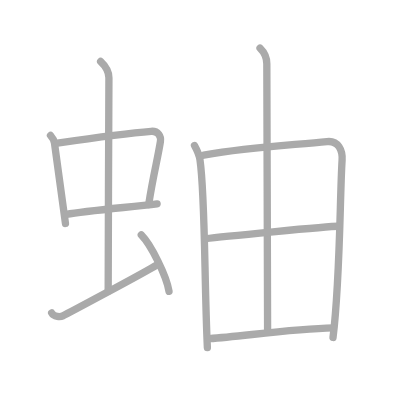
t = 0.00 s
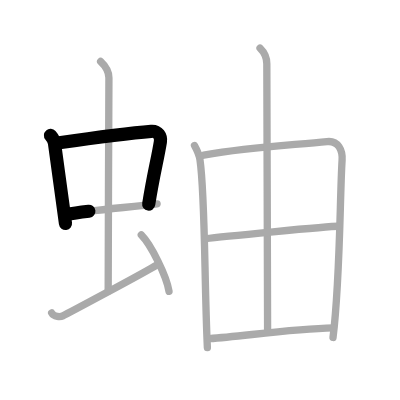
t = 2.25 s
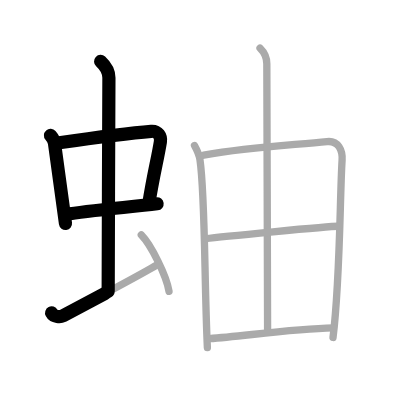
t = 4.50 s
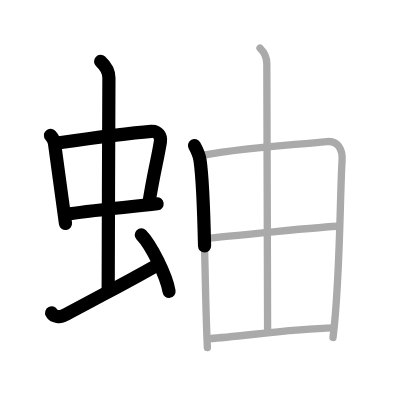
t = 6.50 s
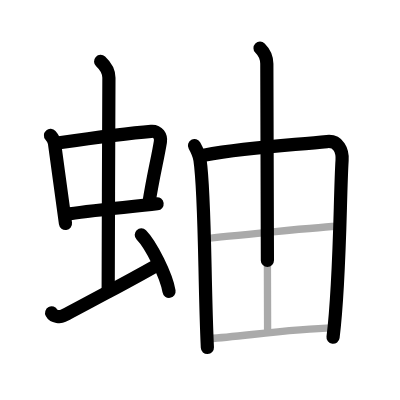
t = 8.75 s
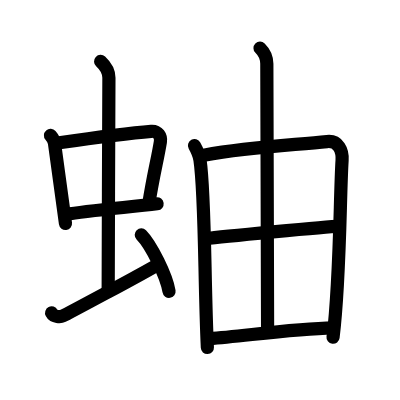
t = 11.00 s

The animated SVG that drew these frames (rendered in a browser with its animation timeline set to each time). Animation: 11 SMIL elements (animate=11); one cycle of 11.00 s.

<?xml version="1.0" standalone="no"?>
<!DOCTYPE svg PUBLIC "-//W3C//DTD SVG 1.1//EN"   "http://www.w3.org/Graphics/SVG/1.1/DTD/svg11.dtd">
<svg width="400px" height="400px"  version="1.1" xmlns="http://www.w3.org/2000/svg">
  <defs>
    <marker id="Triangle" viewBox="0 0 10 10" refX="0" refY="5" markerUnits="strokeWidth" markerWidth="3" style="stroke-opacity:0%;fill:#aaaaaa;" markerHeight="2" orient="auto">
      <path d="M 0 0 L 10 5 L 0 10 z" />
    </marker>
    
    <marker id="Arrow" viewBox="0 0 10 10" refX="5" refY="5" markerUnits="strokeWidth" markerWidth="1.8" style="stroke-opacity:0%;fill:#770000;" markerHeight="2" orient="auto">
      <path d="M 0 4 L 6 4 L 4 1 L 10 5 L 4 9 L 6 6 L 0 6 z" />
        <circle cx="5" cy="5" r="5" />
      </marker>
    
    <marker id="TriangleRed" viewBox="0 0 10 10" refX="0" refY="5" markerUnits="strokeWidth" markerWidth="3" style="stroke-opacity:0%;fill:#CC0000;" markerHeight="2" orient="auto">
      <path d="M 0 0 L 10 5 L 0 10 z" />
    </marker>
    
    <marker id="ArrowRed" viewBox="0 0 10 10" refX="5" refY="5" markerUnits="strokeWidth" markerWidth="1.8" style="stroke-opacity:0%;fill:#CC0000;" markerHeight="2" orient="auto">
      <path d="M 0 4 L 6 4 L 4 1 L 10 5 L 4 9 L 6 6 L 0 6 z" />
        <circle cx="5" cy="5" r="5" />
      </marker>
    
  </defs>
  
  <path style="fill:#ffffff; fill-opacity:100%; fill-rule:evenodd; stroke-width:0;" d="M 0 0 L 400px 0 L 400px 400px L 0 400px L 0 0" />

  <g transform="scale(3.6697247706422 3.6697247706422)">
<path style="fill:none; fill-opacity:0%; fill-rule:evenodd; stroke:#aaaaaa; stroke-opacity:100%; stroke-width: 1.5pt; stroke-linejoin:round; stroke-linecap:round;" d="M13.76 36.9c0.44 0.51 0.98 1.4 1.08 2.06c0.83 5.79 1.79 13.29 3 21.93"></path>
<path style="fill:none; fill-opacity:0%; fill-rule:evenodd; stroke:#aaaaaa; stroke-opacity:100%; stroke-width: 1.5pt; stroke-linejoin:round; stroke-linecap:round;" d="M15.64 38.98c6.66-0.97 20.74-2.83 25.56-3.2c1.88-0.14 2.74 1.38 2.51 2.83c-0.8 4.98-1.9 8.84-3.2 17.12"></path>
<path style="fill:none; fill-opacity:0%; fill-rule:evenodd; stroke:#aaaaaa; stroke-opacity:100%; stroke-width: 1.5pt; stroke-linejoin:round; stroke-linecap:round;" d="M18.08 58.43c5.36-0.98 17.24-1.98 24.73-2.89"></path>
<path style="fill:none; fill-opacity:0%; fill-rule:evenodd; stroke:#aaaaaa; stroke-opacity:100%; stroke-width: 1.5pt; stroke-linejoin:round; stroke-linecap:round;" d="M27.42 16.75c1.08 1 2.26 2.75 2.26 4.47c0 4.78-0.2 44.78-0.2 58.16"></path>
<path style="fill:none; fill-opacity:0%; fill-rule:evenodd; stroke:#aaaaaa; stroke-opacity:100%; stroke-width: 1.5pt; stroke-linejoin:round; stroke-linecap:round;" d="M14.07 85.27c0.6 1.16 2.46 1.11 3.06 0.82c0.6-0.29 22.04-11.65 25.76-13.97"></path>
<path style="fill:none; fill-opacity:0%; fill-rule:evenodd; stroke:#aaaaaa; stroke-opacity:100%; stroke-width: 1.5pt; stroke-linejoin:round; stroke-linecap:round;" d="M38.5 64c2.67 2.72 6.89 11.17 7.56 15.39"></path>
<path style="fill:none; fill-opacity:0%; fill-rule:evenodd; stroke:#aaaaaa; stroke-opacity:100%; stroke-width: 1.5pt; stroke-linejoin:round; stroke-linecap:round;" d="M53 39.67c0.75 1.36 1.33 2.76 1.5 3.94c1.43 9.72 1.16 33.19 2.01 51.1"></path>
<path style="fill:none; fill-opacity:0%; fill-rule:evenodd; stroke:#aaaaaa; stroke-opacity:100%; stroke-width: 1.5pt; stroke-linejoin:round; stroke-linecap:round;" d="M55.52 42.3c13.44-2.43 25.08-2.77 33.58-3.72c3.12-0.35 4.29 2.47 4.12 5.07c-0.62 9.55-0.5 32.58-2.47 48.31"></path>
<path style="fill:none; fill-opacity:0%; fill-rule:evenodd; stroke:#aaaaaa; stroke-opacity:100%; stroke-width: 1.5pt; stroke-linejoin:round; stroke-linecap:round;" d="M70.86 13.11c1.16 1.14 1.85 2.79 1.85 4.29c0.04 14.85 0.21 69.08 0.21 72.95"></path>
<path style="fill:none; fill-opacity:0%; fill-rule:evenodd; stroke:#aaaaaa; stroke-opacity:100%; stroke-width: 1.5pt; stroke-linejoin:round; stroke-linecap:round;" d="M56.04 65.03c3.71-0.47 33.15-3.37 36.22-3.37"></path>
<path style="fill:none; fill-opacity:0%; fill-rule:evenodd; stroke:#aaaaaa; stroke-opacity:100%; stroke-width: 1.5pt; stroke-linejoin:round; stroke-linecap:round;" d="M57.11 92.28c9.39-0.69 22.43-2.66 33.75-2.92"></path>

<path style="fill:none; fill-opacity:0%; fill-rule:evenodd; stroke:#000000; stroke-opacity:100%; stroke-width: 2.7pt; stroke-linejoin:round; stroke-linecap:round;" d="M13.76 36.9c0.44 0.51 0.98 1.4 1.08 2.06c0.83 5.79 1.79 13.29 3 21.93" pathLength="100" stroke-dashoffset="100" stroke-dasharray="100 105"><animate id="dashAnim1" attributeName="stroke-dashoffset" from="100" to="0" dur="1s" calcMode="linear" fill="freeze"/></path>
<path style="fill:none; fill-opacity:0%; fill-rule:evenodd; stroke:#000000; stroke-opacity:100%; stroke-width: 2.7pt; stroke-linejoin:round; stroke-linecap:round;" d="M15.64 38.98c6.66-0.97 20.74-2.83 25.56-3.2c1.88-0.14 2.74 1.38 2.51 2.83c-0.8 4.98-1.9 8.84-3.2 17.12" pathLength="100" stroke-dashoffset="100" stroke-dasharray="100 105"><animate id="dashAnim2" attributeName="stroke-dashoffset" from="100" to="0" dur="1s" calcMode="linear" begin="dashAnim1.end" fill="freeze"/></path>
<path style="fill:none; fill-opacity:0%; fill-rule:evenodd; stroke:#000000; stroke-opacity:100%; stroke-width: 2.7pt; stroke-linejoin:round; stroke-linecap:round;" d="M18.08 58.43c5.36-0.98 17.24-1.98 24.73-2.89" pathLength="100" stroke-dashoffset="100" stroke-dasharray="100 105"><animate id="dashAnim3" attributeName="stroke-dashoffset" from="100" to="0" dur="1s" calcMode="linear" begin="dashAnim2.end" fill="freeze"/></path>
<path style="fill:none; fill-opacity:0%; fill-rule:evenodd; stroke:#000000; stroke-opacity:100%; stroke-width: 2.7pt; stroke-linejoin:round; stroke-linecap:round;" d="M27.42 16.75c1.08 1 2.26 2.75 2.26 4.47c0 4.78-0.2 44.78-0.2 58.16" pathLength="100" stroke-dashoffset="100" stroke-dasharray="100 105"><animate id="dashAnim4" attributeName="stroke-dashoffset" from="100" to="0" dur="1s" calcMode="linear" begin="dashAnim3.end" fill="freeze"/></path>
<path style="fill:none; fill-opacity:0%; fill-rule:evenodd; stroke:#000000; stroke-opacity:100%; stroke-width: 2.7pt; stroke-linejoin:round; stroke-linecap:round;" d="M14.07 85.27c0.6 1.16 2.46 1.11 3.06 0.82c0.6-0.29 22.04-11.65 25.76-13.97" pathLength="100" stroke-dashoffset="100" stroke-dasharray="100 105"><animate id="dashAnim5" attributeName="stroke-dashoffset" from="100" to="0" dur="1s" calcMode="linear" begin="dashAnim4.end" fill="freeze"/></path>
<path style="fill:none; fill-opacity:0%; fill-rule:evenodd; stroke:#000000; stroke-opacity:100%; stroke-width: 2.7pt; stroke-linejoin:round; stroke-linecap:round;" d="M38.5 64c2.67 2.72 6.89 11.17 7.56 15.39" pathLength="100" stroke-dashoffset="100" stroke-dasharray="100 105"><animate id="dashAnim6" attributeName="stroke-dashoffset" from="100" to="0" dur="1s" calcMode="linear" begin="dashAnim5.end" fill="freeze"/></path>
<path style="fill:none; fill-opacity:0%; fill-rule:evenodd; stroke:#000000; stroke-opacity:100%; stroke-width: 2.7pt; stroke-linejoin:round; stroke-linecap:round;" d="M53 39.67c0.75 1.36 1.33 2.76 1.5 3.94c1.43 9.72 1.16 33.19 2.01 51.1" pathLength="100" stroke-dashoffset="100" stroke-dasharray="100 105"><animate id="dashAnim7" attributeName="stroke-dashoffset" from="100" to="0" dur="1s" calcMode="linear" begin="dashAnim6.end" fill="freeze"/></path>
<path style="fill:none; fill-opacity:0%; fill-rule:evenodd; stroke:#000000; stroke-opacity:100%; stroke-width: 2.7pt; stroke-linejoin:round; stroke-linecap:round;" d="M55.52 42.3c13.44-2.43 25.08-2.77 33.58-3.72c3.12-0.35 4.29 2.47 4.12 5.07c-0.62 9.55-0.5 32.58-2.47 48.31" pathLength="100" stroke-dashoffset="100" stroke-dasharray="100 105"><animate id="dashAnim8" attributeName="stroke-dashoffset" from="100" to="0" dur="1s" calcMode="linear" begin="dashAnim7.end" fill="freeze"/></path>
<path style="fill:none; fill-opacity:0%; fill-rule:evenodd; stroke:#000000; stroke-opacity:100%; stroke-width: 2.7pt; stroke-linejoin:round; stroke-linecap:round;" d="M70.86 13.11c1.16 1.14 1.85 2.79 1.85 4.29c0.04 14.85 0.21 69.08 0.21 72.95" pathLength="100" stroke-dashoffset="100" stroke-dasharray="100 105"><animate id="dashAnim9" attributeName="stroke-dashoffset" from="100" to="0" dur="1s" calcMode="linear" begin="dashAnim8.end" fill="freeze"/></path>
<path style="fill:none; fill-opacity:0%; fill-rule:evenodd; stroke:#000000; stroke-opacity:100%; stroke-width: 2.7pt; stroke-linejoin:round; stroke-linecap:round;" d="M56.04 65.03c3.71-0.47 33.15-3.37 36.22-3.37" pathLength="100" stroke-dashoffset="100" stroke-dasharray="100 105"><animate id="dashAnim10" attributeName="stroke-dashoffset" from="100" to="0" dur="1s" calcMode="linear" begin="dashAnim9.end" fill="freeze"/></path>
<path style="fill:none; fill-opacity:0%; fill-rule:evenodd; stroke:#000000; stroke-opacity:100%; stroke-width: 2.7pt; stroke-linejoin:round; stroke-linecap:round;" d="M57.11 92.28c9.39-0.69 22.43-2.66 33.75-2.92" pathLength="100" stroke-dashoffset="100" stroke-dasharray="100 105"><animate id="dashAnim11" attributeName="stroke-dashoffset" from="100" to="0" dur="1s" calcMode="linear" begin="dashAnim10.end" fill="freeze"/></path>

</g>

</svg>  
          
